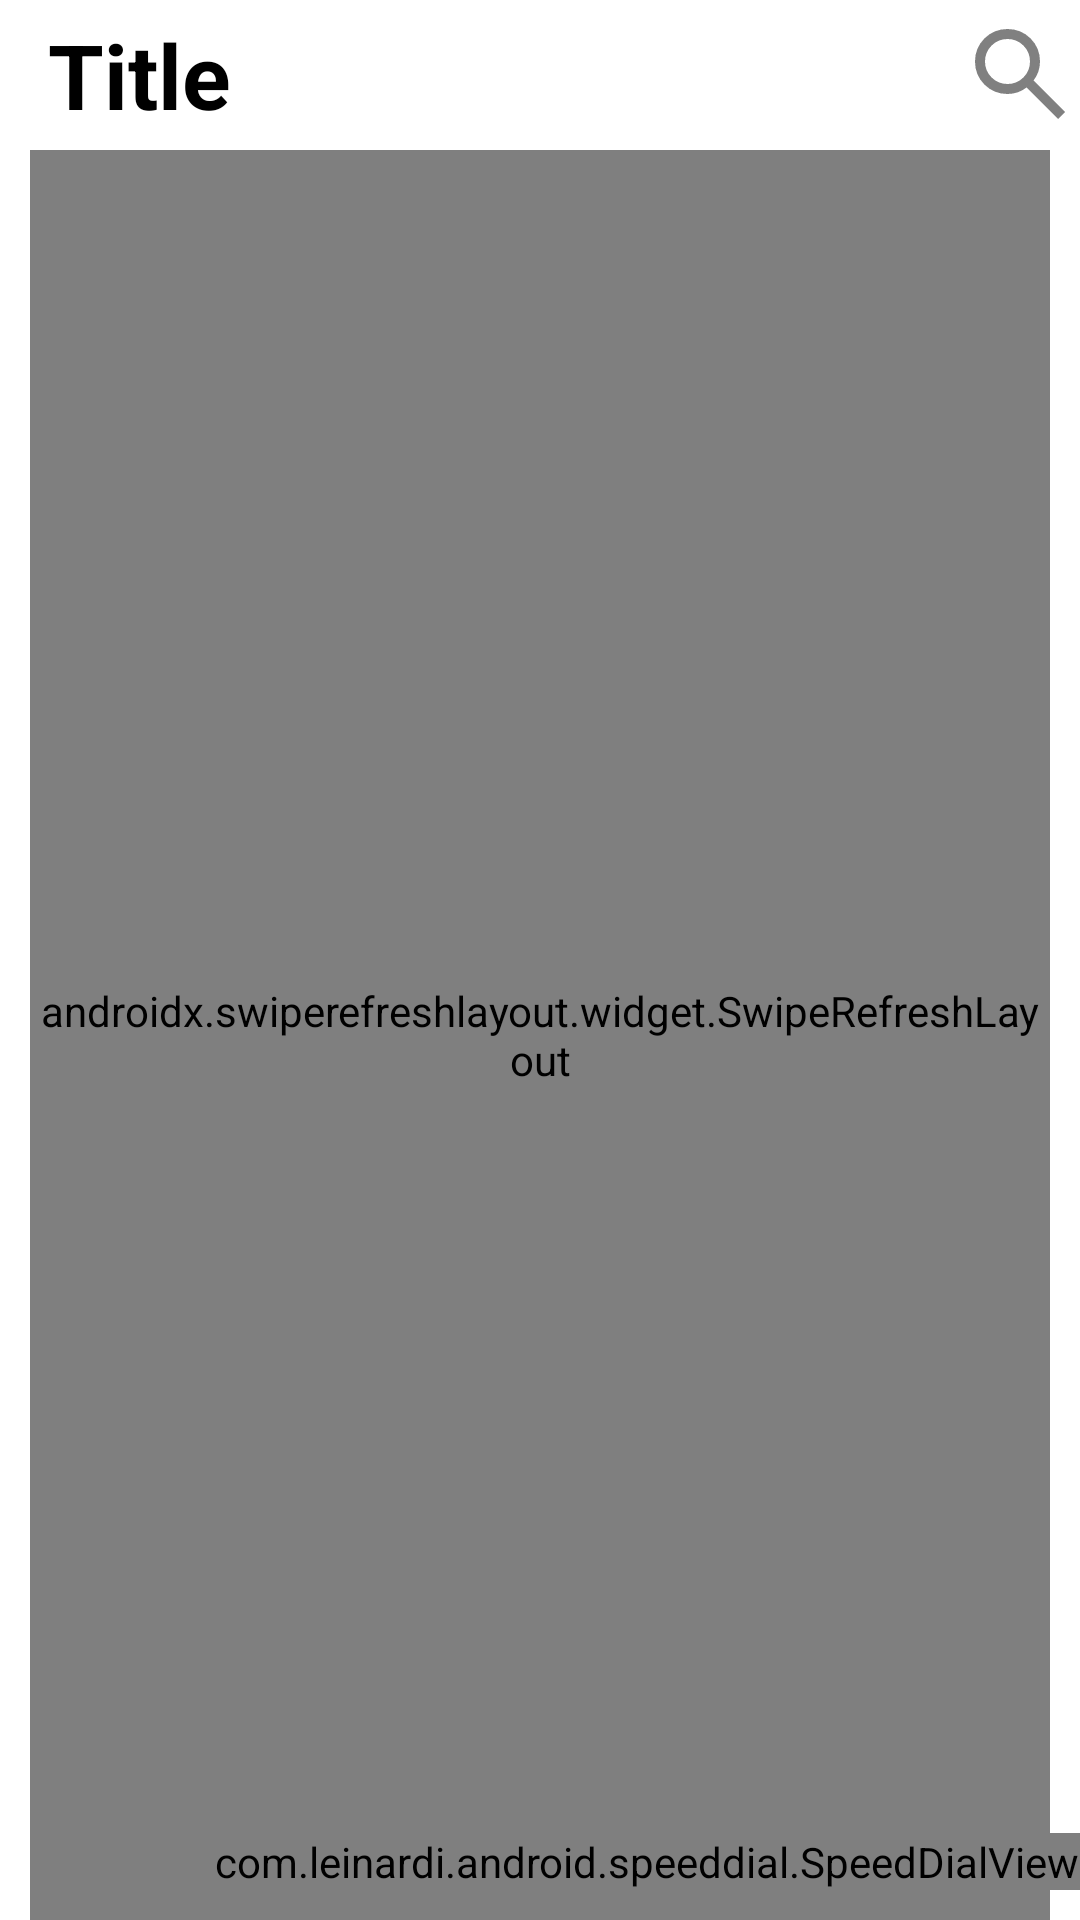

The Android layout XML behind this screen, and the referenced resources:
<!-- AndroidManifest.xml: application theme Theme.Kotlin_amateur -->
<!-- res/layout/fragment_home.xml -->
<?xml version="1.0" encoding="utf-8"?>
<RelativeLayout xmlns:android="http://schemas.android.com/apk/res/android"
    xmlns:app="http://schemas.android.com/apk/res-auto"
    xmlns:tools="http://schemas.android.com/tools"
    android:layout_width="match_parent"
    android:layout_height="match_parent"
    tools:context=".navi.home.HomeFragment">

    
    <androidx.appcompat.widget.Toolbar
        android:id="@+id/toolbar"
        android:layout_width="match_parent"
        android:layout_height="50dp"
        android:background="@color/white"
        android:elevation="4dp"
        android:theme="@style/ThemeOverlay.AppCompat.Dark.ActionBar"> 

        <LinearLayout
            android:layout_width="match_parent"
            android:layout_height="wrap_content"
            android:orientation="horizontal">

            <TextView
                android:id="@+id/title_text"
                android:layout_width="0dp"
                android:layout_height="wrap_content"
                android:layout_weight="1"
                android:text="Title"
                android:textColor="@color/black"
                android:textSize="30sp"
                android:textStyle="bold" />

            <ImageButton
                android:id="@+id/search_button"
                android:layout_width="40dp"
                android:layout_height="40dp"
                android:background="?attr/selectableItemBackgroundBorderless"
                android:contentDescription="@string/search"
                android:scaleType="fitXY"
                android:src="@drawable/ic_search" />
        </LinearLayout>

    </androidx.appcompat.widget.Toolbar>

    <androidx.swiperefreshlayout.widget.SwipeRefreshLayout
        android:id="@+id/swipeRefreshLayout"
        android:layout_width="match_parent"
        android:layout_height="match_parent"
        android:layout_marginStart="10dp"
        android:layout_marginTop="50dp"
        android:layout_marginEnd="10dp">

        
        <androidx.recyclerview.widget.RecyclerView
            android:id="@+id/recyclerView"
            android:layout_width="match_parent"
            android:layout_height="match_parent"
            />

    </androidx.swiperefreshlayout.widget.SwipeRefreshLayout>

    <com.google.android.material.floatingactionbutton.ExtendedFloatingActionButton
        android:id="@+id/fab_option_region"
        android:layout_width="wrap_content"
        android:layout_height="wrap_content"
        android:visibility="invisible" />


    <com.google.android.material.floatingactionbutton.ExtendedFloatingActionButton
        android:id="@+id/fab_option_add"
        android:layout_width="wrap_content"
        android:layout_height="wrap_content"
        android:visibility="invisible" />


    <com.leinardi.android.speeddial.SpeedDialView
        android:id="@+id/speedDial"
        android:layout_width="wrap_content"
        android:layout_height="wrap_content"
        android:layout_alignParentEnd="true"
        android:layout_alignParentBottom="true"
        android:layout_marginLeft="16dp"
        android:layout_marginBottom="10dp"

        app:sdMainFabClosedBackgroundColor="@color/main_color"
        app:sdMainFabClosedSrc="@drawable/baseline_add_24"
        app:sdMainFabOpenedBackgroundColor="@color/pastel_sky"
        app:sdMainFabOpenedSrc="@drawable/ic_close" />

</RelativeLayout>
<!-- resources referenced by this layout -->
<resources>
  <color name="black">#FF000000</color>
  <color name="main_color">#FF667eea</color>
  <color name="pastel_sky">#B0E0E6</color>
  <color name="white">#FFFFFFFF</color>
  <!-- drawable ic_search (drawable) -->
  <vector xmlns:android="http://schemas.android.com/apk/res/android"
      android:width="24dp"
      android:height="24dp"
      android:viewportWidth="960"
      android:viewportHeight="960">
    <path
        android:pathData="M784,840 L532,588q-30,24 -69,38t-83,14q-109,0 -184.5,-75.5T120,380q0,-109 75.5,-184.5T380,120q109,0 184.5,75.5T640,380q0,44 -14,83t-38,69l252,252 -56,56ZM380,560q75,0 127.5,-52.5T560,380q0,-75 -52.5,-127.5T380,200q-75,0 -127.5,52.5T200,380q0,75 52.5,127.5T380,560Z"
        android:fillColor="@color/gray"/>
  </vector>
  <string name="search">검색</string>
  <style name="Theme.Kotlin_amateur" parent="Theme.Material3.DayNight.NoActionBar">
          <item name="android:windowBackground">@color/white</item>
          <item name="android:statusBarColor">#FFFFFF</item>
          <item name="android:windowLightStatusBar">true</item>
      </style>
  <color name="gray">#808080</color>
</resources>
